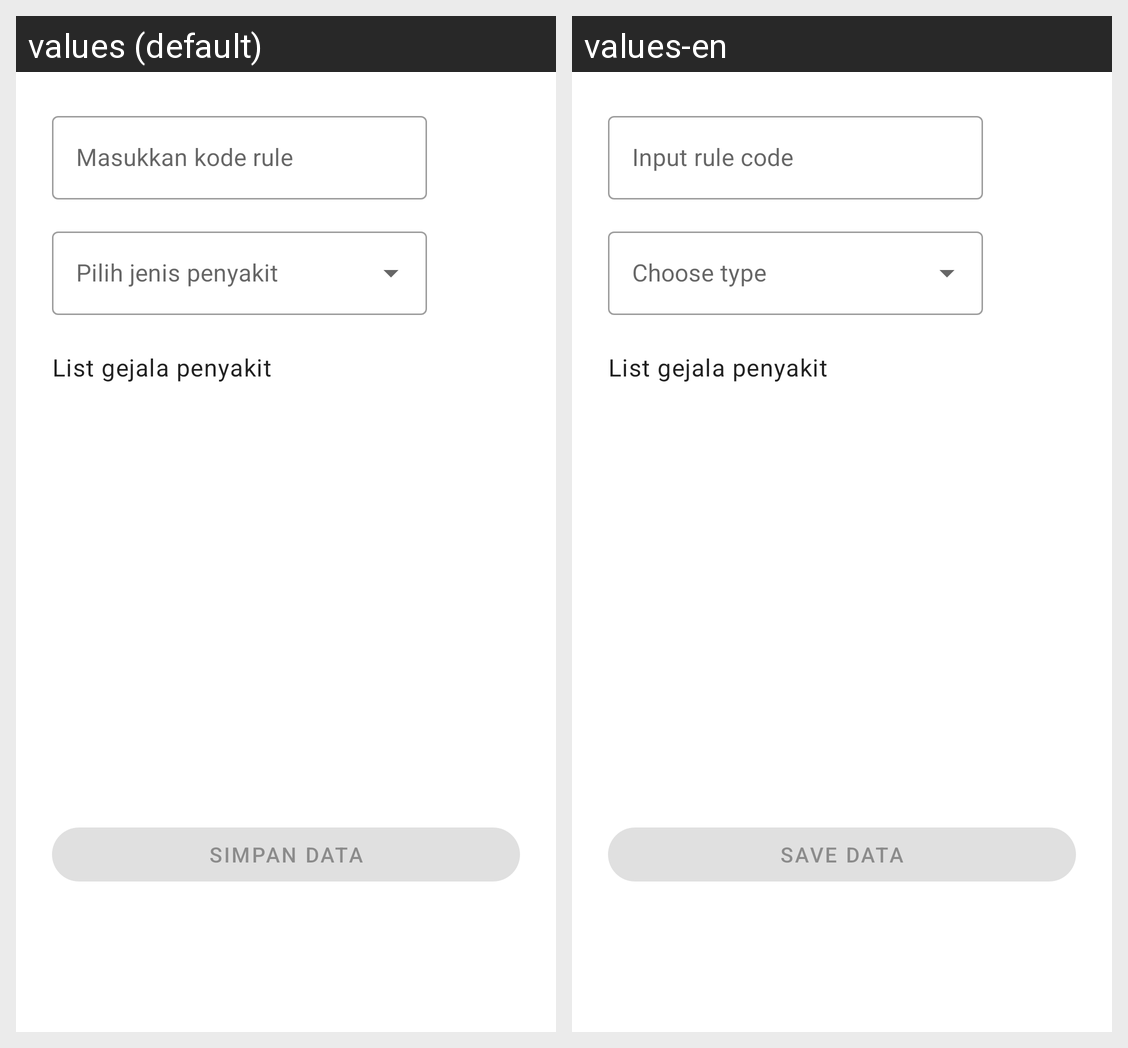

For this localized Android screen grid, give each drawn string resource with its value in every locale shown.
Android screen res/layout/fragment_add_rule_data.xml rendered under 2 locales, left to right: values (default), values-en. Device: Nexus 5 (rendered at 1080×1920; each locale shown at half size, 540×960, under a caption strip naming it); theme Theme.Sikarma.
Strings drawn on this screen, with the default value and each locale's value (text and hints the layout hard-codes, and strings that could not be matched under every locale, appear in the picture but are not listed):

label_hint_input_rule_code
  values: Masukkan kode rule
  values-en: Input rule code

title_symptom_list
  values: List gejala penyakit
  values-en: List gejala penyakit

label_save_data
  values: Simpan data
  values-en: Save data
